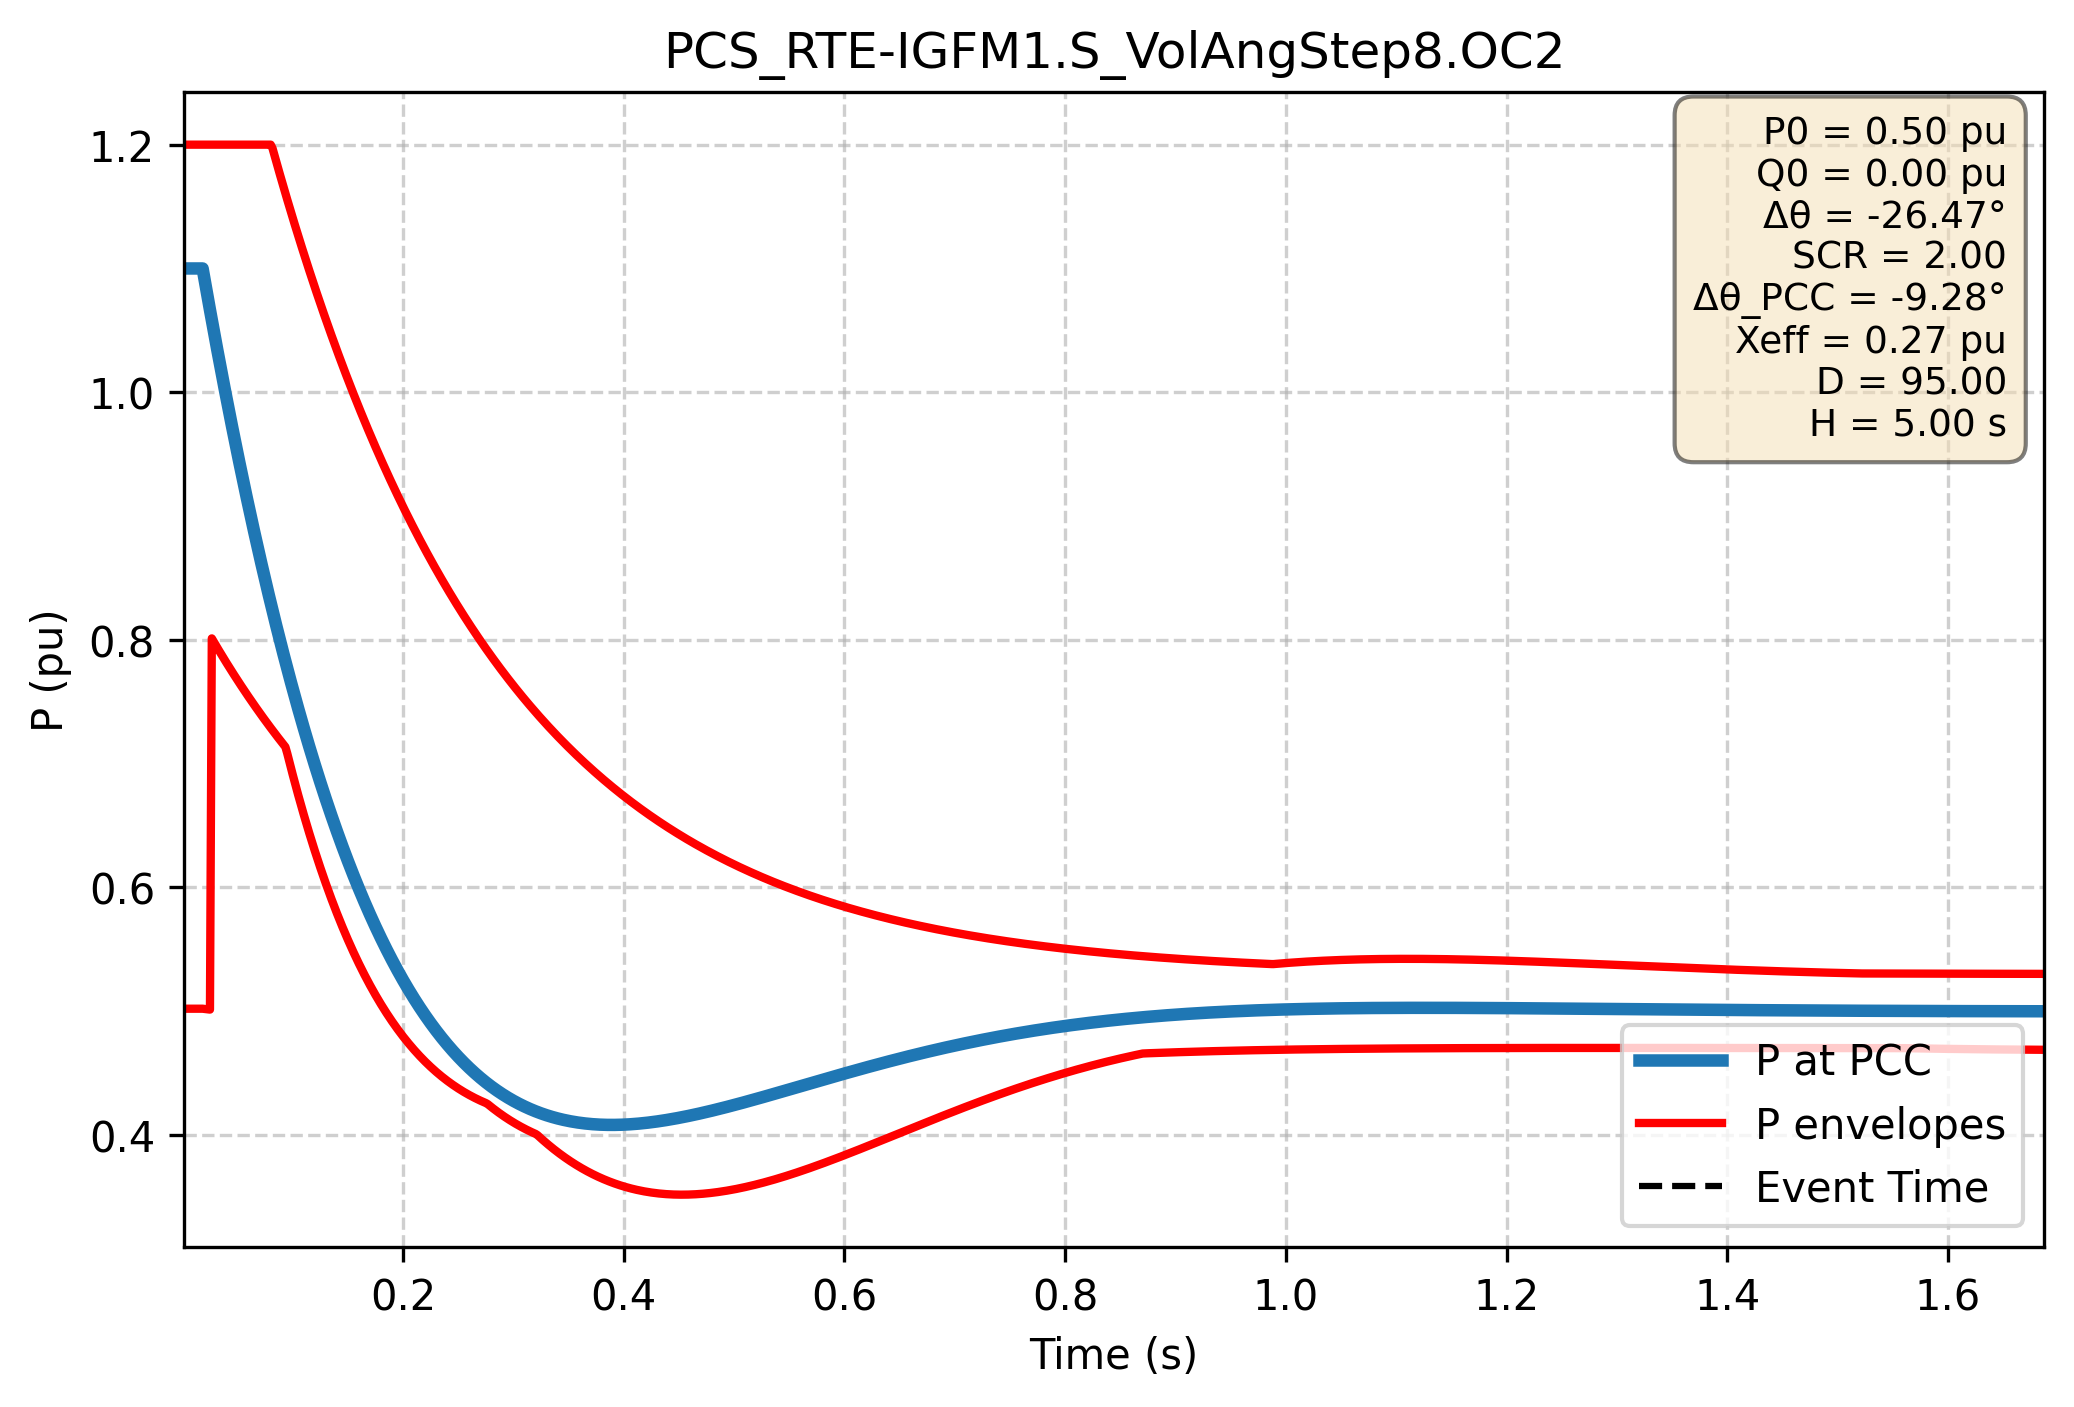

The data file committed next to this chart (first rows):
Time (s); P PCC (pu); P lower (pu); P upper (pu)
0.000e+00; 1.100e+00; 5.021e-01; 1.200e+00
1.667e-03; 1.100e+00; 5.021e-01; 1.200e+00
3.334e-03; 1.100e+00; 5.021e-01; 1.200e+00
5.002e-03; 1.100e+00; 5.021e-01; 1.200e+00
6.669e-03; 1.100e+00; 5.021e-01; 1.200e+00
8.336e-03; 1.100e+00; 5.021e-01; 1.200e+00
1.000e-02; 1.100e+00; 5.021e-01; 1.200e+00
1.167e-02; 1.100e+00; 5.021e-01; 1.200e+00
1.334e-02; 1.100e+00; 5.021e-01; 1.200e+00
1.501e-02; 1.100e+00; 5.021e-01; 1.200e+00
1.667e-02; 1.100e+00; 5.021e-01; 1.200e+00
1.834e-02; 1.100e+00; 5.021e-01; 1.200e+00
2.001e-02; 1.092e+00; 5.019e-01; 1.200e+00
2.167e-02; 1.083e+00; 5.017e-01; 1.200e+00
2.334e-02; 1.075e+00; 5.015e-01; 1.200e+00
2.501e-02; 1.067e+00; 5.014e-01; 1.200e+00
2.668e-02; 1.058e+00; 8.012e-01; 1.200e+00
2.834e-02; 1.050e+00; 7.987e-01; 1.200e+00
3.001e-02; 1.042e+00; 7.961e-01; 1.200e+00
3.168e-02; 1.034e+00; 7.936e-01; 1.200e+00
3.334e-02; 1.026e+00; 7.911e-01; 1.200e+00
3.501e-02; 1.018e+00; 7.887e-01; 1.200e+00
3.668e-02; 1.010e+00; 7.862e-01; 1.200e+00
3.835e-02; 1.003e+00; 7.838e-01; 1.200e+00
4.001e-02; 9.951e-01; 7.814e-01; 1.200e+00
4.168e-02; 9.874e-01; 7.790e-01; 1.200e+00
4.335e-02; 9.799e-01; 7.767e-01; 1.200e+00
4.502e-02; 9.724e-01; 7.743e-01; 1.200e+00
4.668e-02; 9.650e-01; 7.720e-01; 1.200e+00
4.835e-02; 9.576e-01; 7.697e-01; 1.200e+00
5.002e-02; 9.503e-01; 7.674e-01; 1.200e+00
5.168e-02; 9.431e-01; 7.651e-01; 1.200e+00
5.335e-02; 9.360e-01; 7.628e-01; 1.200e+00
5.502e-02; 9.289e-01; 7.606e-01; 1.200e+00
5.669e-02; 9.218e-01; 7.584e-01; 1.200e+00
5.835e-02; 9.148e-01; 7.562e-01; 1.200e+00
6.002e-02; 9.079e-01; 7.540e-01; 1.200e+00
6.169e-02; 9.011e-01; 7.518e-01; 1.200e+00
6.335e-02; 8.943e-01; 7.496e-01; 1.200e+00
6.502e-02; 8.876e-01; 7.475e-01; 1.200e+00
6.669e-02; 8.809e-01; 7.454e-01; 1.200e+00
6.836e-02; 8.743e-01; 7.433e-01; 1.200e+00
7.002e-02; 8.678e-01; 7.412e-01; 1.200e+00
7.169e-02; 8.613e-01; 7.391e-01; 1.200e+00
7.336e-02; 8.549e-01; 7.370e-01; 1.200e+00
7.503e-02; 8.485e-01; 7.350e-01; 1.200e+00
7.669e-02; 8.422e-01; 7.330e-01; 1.200e+00
7.836e-02; 8.360e-01; 7.309e-01; 1.200e+00
8.003e-02; 8.298e-01; 7.290e-01; 1.200e+00
8.169e-02; 8.237e-01; 7.270e-01; 1.197e+00
8.336e-02; 8.177e-01; 7.250e-01; 1.192e+00
8.503e-02; 8.117e-01; 7.231e-01; 1.186e+00
8.670e-02; 8.057e-01; 7.211e-01; 1.181e+00
8.836e-02; 7.999e-01; 7.192e-01; 1.176e+00
9.003e-02; 7.940e-01; 7.173e-01; 1.171e+00
9.170e-02; 7.883e-01; 7.154e-01; 1.166e+00
9.336e-02; 7.826e-01; 7.135e-01; 1.161e+00
9.503e-02; 7.769e-01; 7.083e-01; 1.156e+00
9.670e-02; 7.714e-01; 7.025e-01; 1.151e+00
9.837e-02; 7.658e-01; 6.967e-01; 1.146e+00
... 2,940 more rows
